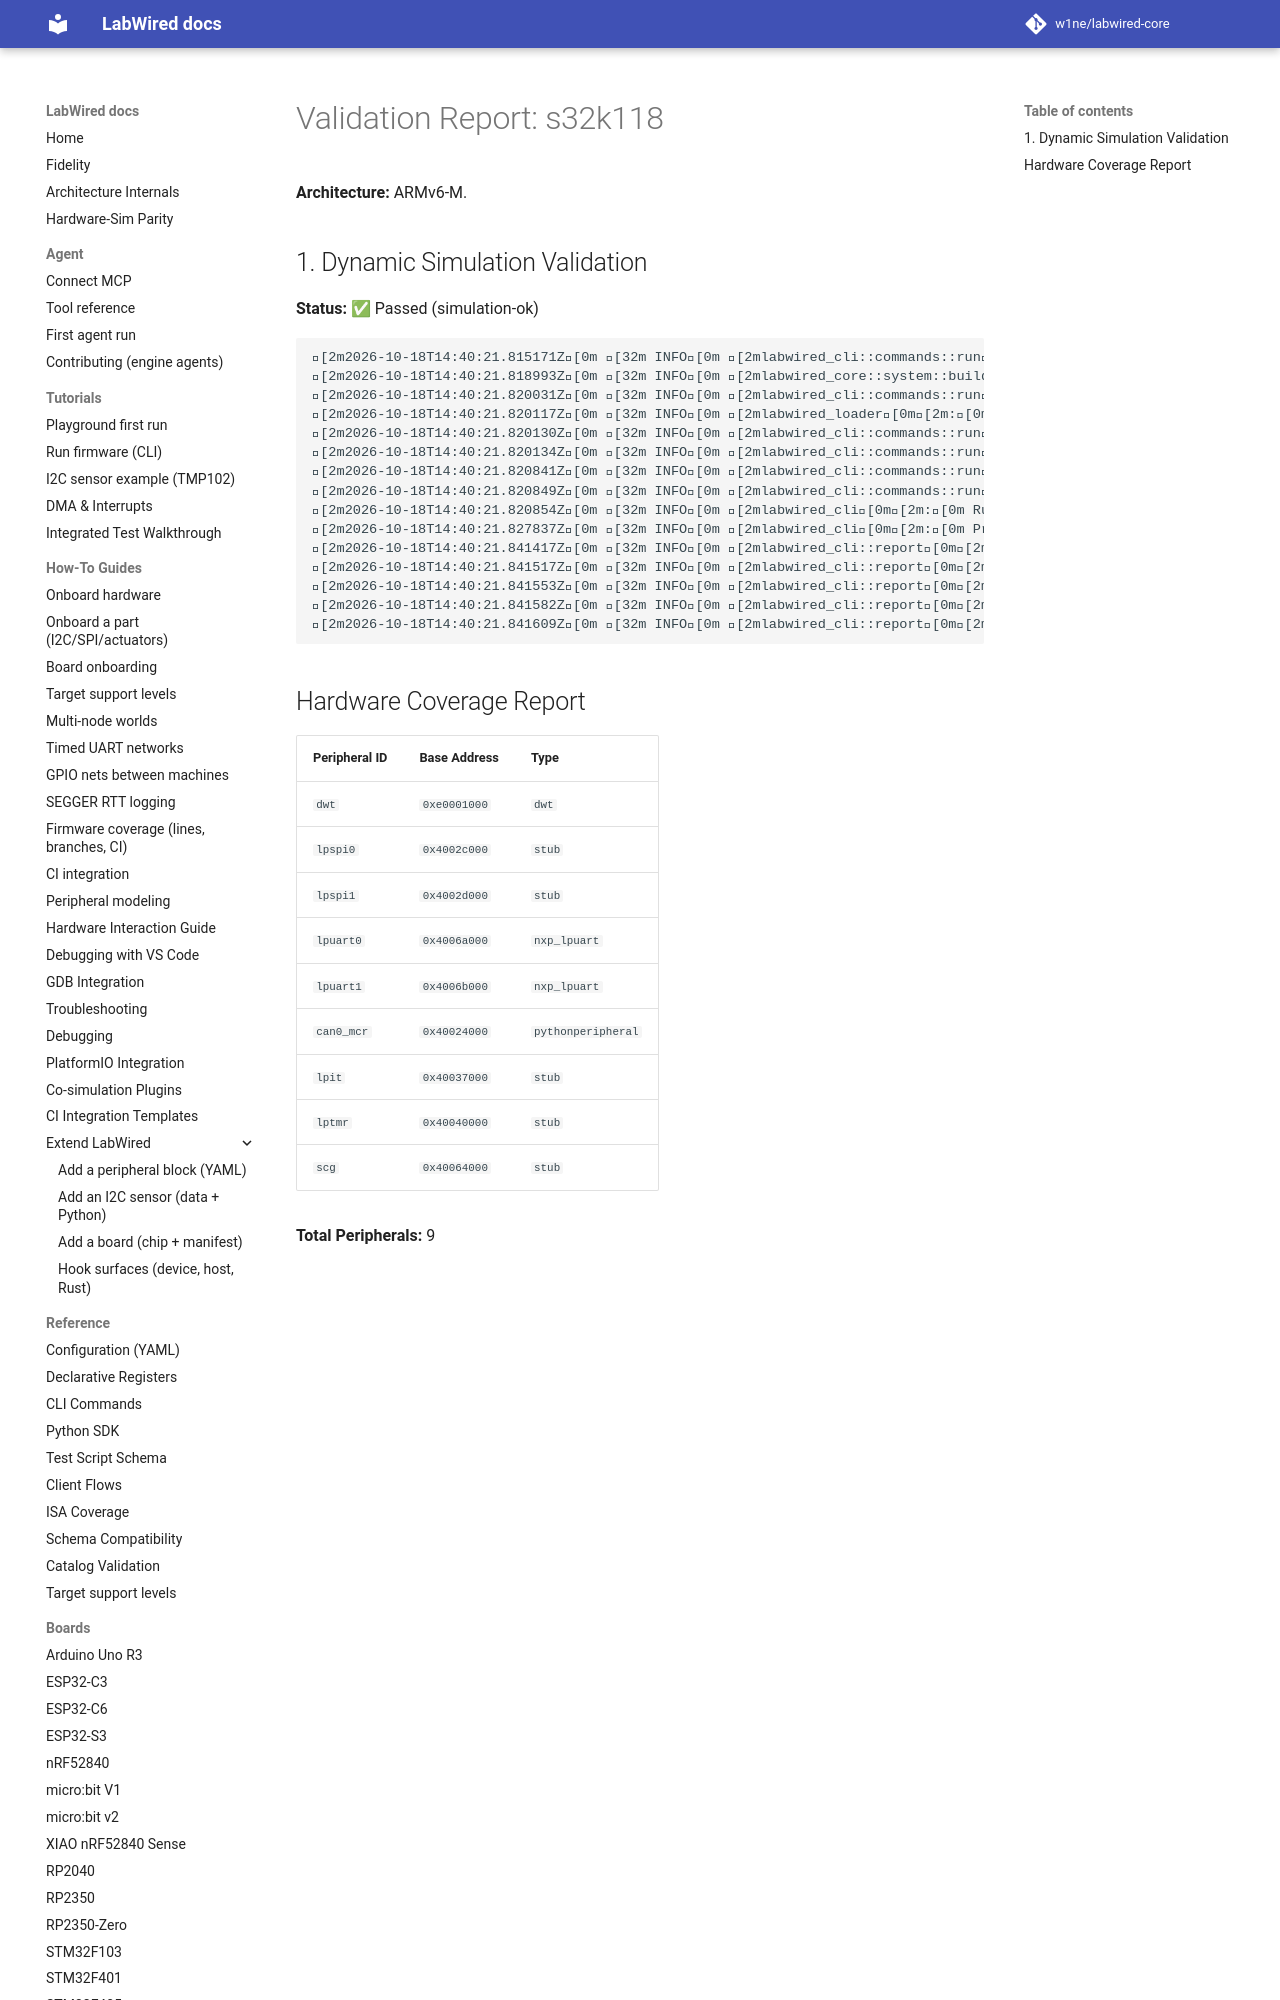

repository: MbedLabs/labwired-core · page: boards/s32k118/index.html · generator: mkdocs

# Validation Report: s32k118

**Architecture:** ARMv6-M.

## 1. Dynamic Simulation Validation
**Status:** ✅ Passed (simulation-ok)

```text
[2m2026-10-18T14:40:21.815171Z[0m [32m INFO[0m [2mlabwired_cli::commands::run[0m[2m:[0m Starting LabWired Simulator
[2m2026-10-18T14:40:21.818993Z[0m [32m INFO[0m [2mlabwired_core::system::builder[0m[2m:[0m Loading chip descriptor: ../../chips/onboarding/s32k118.yaml
[2m2026-10-18T14:40:21.820031Z[0m [32m INFO[0m [2mlabwired_cli::commands::run[0m[2m:[0m Loading firmware: "/home/andrii/Projects/labwired-renode/core/tests/fixtures/uart-ok-thumbv7m.elf"
[2m2026-10-18T14:40:21.820117Z[0m [32m INFO[0m [2mlabwired_loader[0m[2m:[0m ELF Entry Point: 0x401
[2m2026-10-18T14:40:21.820130Z[0m [32m INFO[0m [2mlabwired_cli::commands::run[0m[2m:[0m Firmware Loaded Successfully!
[2m2026-10-18T14:40:21.820134Z[0m [32m INFO[0m [2mlabwired_cli::commands::run[0m[2m:[0m Entry Point: 0x401
[2m2026-10-18T14:40:21.820841Z[0m [32m INFO[0m [2mlabwired_cli::commands::run[0m[2m:[0m Starting Simulation (ARM Cortex-M)...
[2m2026-10-18T14:4
